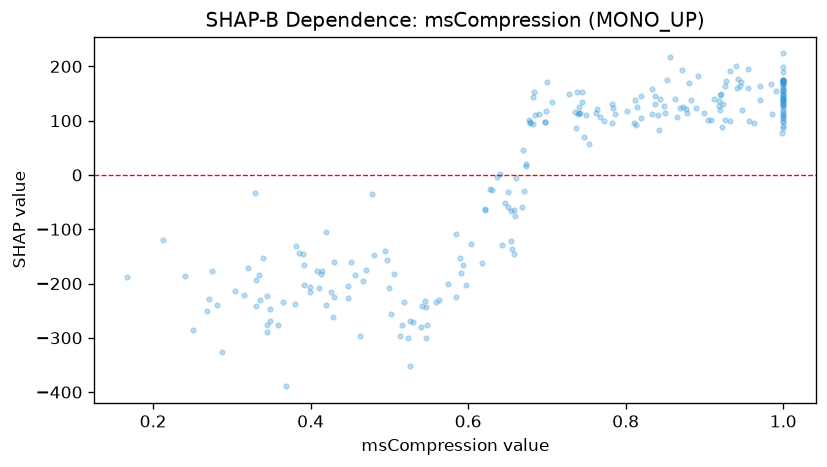

The file beside this chart, header and first rows:
feature_value, shap_value
0.336, -231.1
1.0, 140.4
1.0, 112.5
0.85, 114.2
0.668, -58.18
0.834, 111.5
1.0, 99.58
0.837, 144.6
0.741, 125.7
0.763, 121.5
0.813, 91.97
0.339, -153.1
0.589, -152.6
0.889, 123.1
1.0, 162.5
0.768, 106.5
0.772, 98.67
1.0, 115.5
0.963, 95.39
0.919, 127.9
0.542, -240.9
0.413, -182.6
0.742, 114.3
0.526, -269.3
0.736, 116.2
0.865, 106.6
0.419, -104.8
0.643, -128.5
0.33, -193.4
0.923, 131.1
1.0, 125.9
1.0, 136.9
0.922, 87.72
1.0, 90.38
1.0, 86.07
1.0, 107.3
1.0, 137.4
0.545, -232.6
1.0, 172.6
0.699, 118.2
0.585, -108.3
0.656, -135.9
0.5, -208.3
0.933, 100
1.0, 171.6
0.841, 110.4
0.998, 77.37
0.682, 144.3
0.54, -280.9
0.495, -140.2
0.518, -234.3
0.658, -145.9
0.945, 164.4
0.593, -165.8
0.787, 113
0.497, -156.1
0.382, -131.6
0.811, 95.27
0.9, 113.9
0.591, -180.7
... 182 more rows
